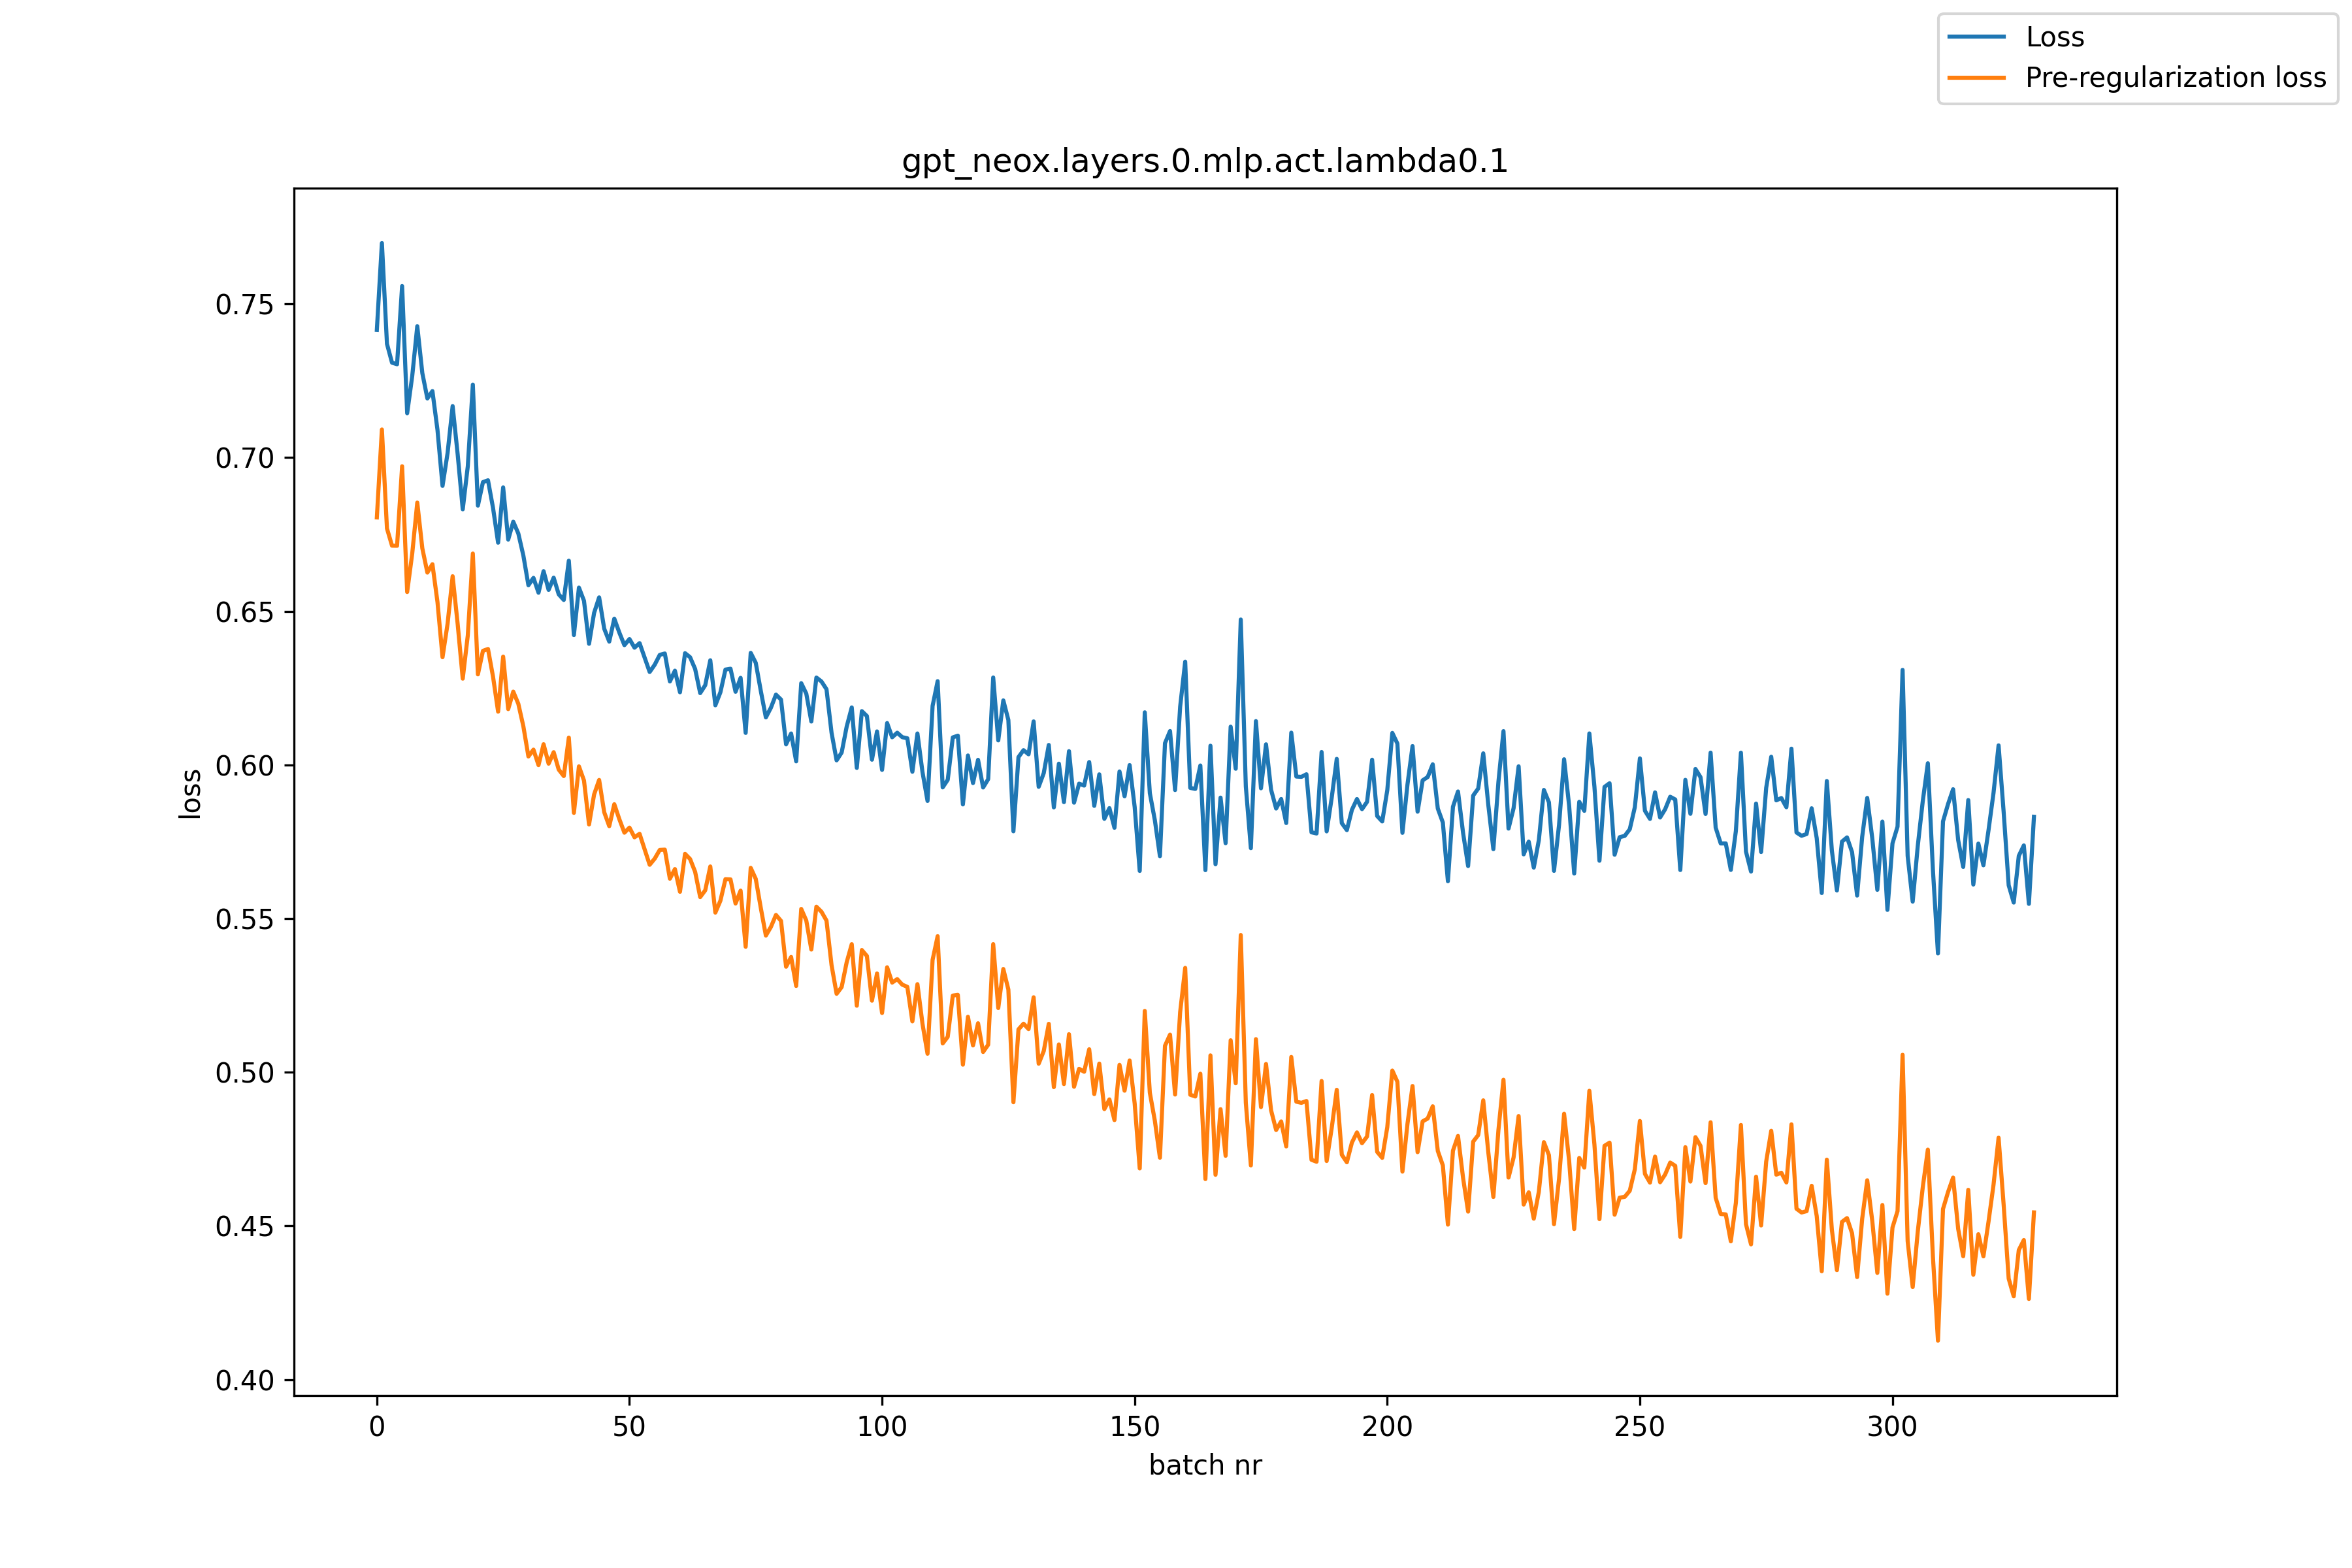

Source data for this figure (header and first rows):
, loss, pre_reg_loss
0, 0.7416, 0.6805
1, 0.7698, 0.7091
2, 0.737, 0.6769
3, 0.7309, 0.6713
4, 0.7304, 0.6713
5, 0.7558, 0.6972
6, 0.7144, 0.6562
7, 0.7265, 0.6687
8, 0.7427, 0.6853
9, 0.7275, 0.6705
10, 0.7192, 0.6626
11, 0.7216, 0.6653
12, 0.709, 0.653
13, 0.6908, 0.635
14, 0.7015, 0.6459
15, 0.7167, 0.6614
16, 0.701, 0.6458
17, 0.6832, 0.6281
18, 0.6971, 0.6421
19, 0.7237, 0.6688
20, 0.6844, 0.6295
21, 0.692, 0.6371
22, 0.6926, 0.6377
23, 0.6836, 0.6287
24, 0.6723, 0.6173
25, 0.6903, 0.6352
26, 0.6733, 0.6181
27, 0.6791, 0.6238
28, 0.6753, 0.6199
29, 0.6681, 0.6125
30, 0.6585, 0.6027
31, 0.6609, 0.605
32, 0.656, 0.5999
33, 0.663, 0.6067
34, 0.6569, 0.6004
35, 0.6609, 0.6041
36, 0.6555, 0.5985
37, 0.6537, 0.5964
38, 0.6664, 0.6089
39, 0.6422, 0.5844
40, 0.6577, 0.5995
41, 0.6534, 0.5949
42, 0.6394, 0.5806
43, 0.6494, 0.5904
44, 0.6545, 0.5951
45, 0.6443, 0.5846
46, 0.6401, 0.5801
47, 0.6476, 0.5872
48, 0.643, 0.5823
49, 0.639, 0.5779
50, 0.641, 0.5796
51, 0.6381, 0.5764
52, 0.6396, 0.5776
53, 0.6349, 0.5725
54, 0.6302, 0.5675
55, 0.6326, 0.5695
56, 0.6358, 0.5723
57, 0.6362, 0.5724
58, 0.6271, 0.563
59, 0.6307, 0.5661
... 269 more rows
